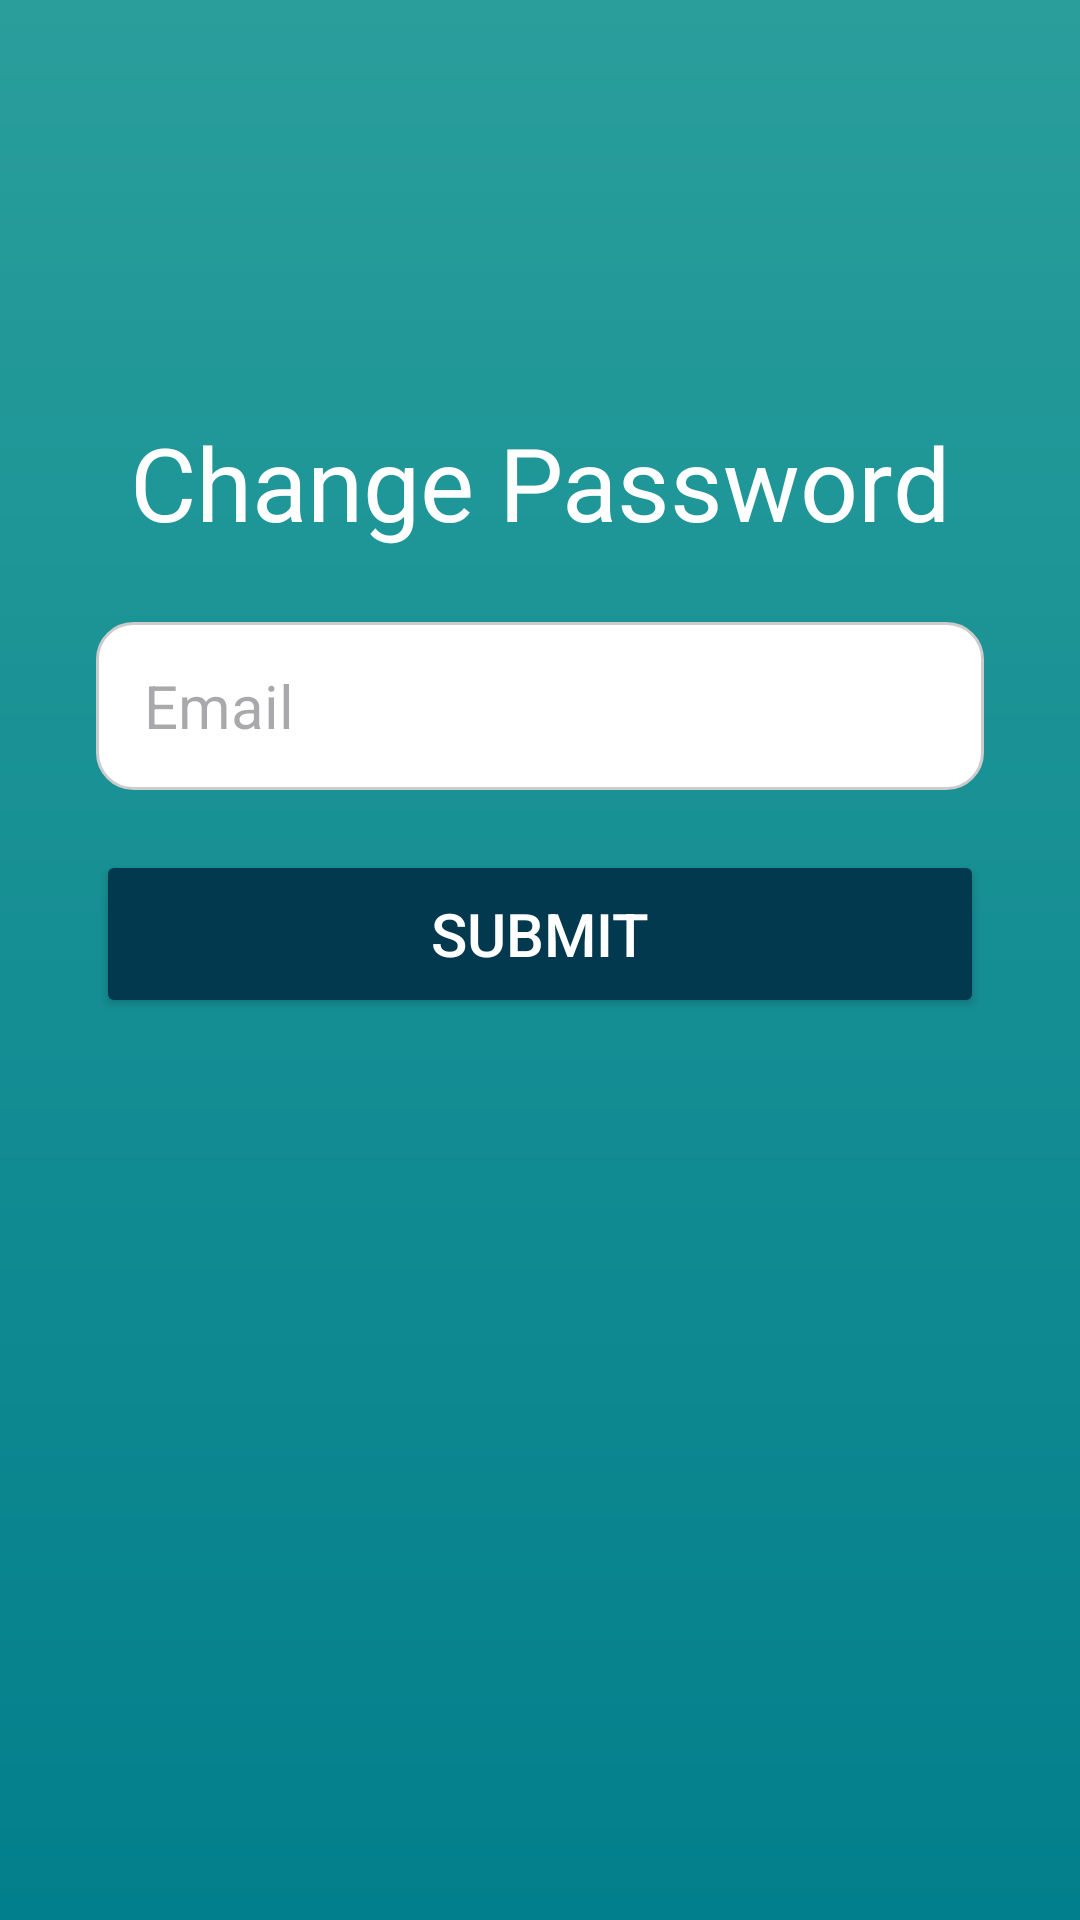

Produce the Android XML layout that renders to this screen, including the resource entries it uses.
<!-- AndroidManifest.xml: application theme Theme.Goverment_system -->
<!-- res/layout/change_password.xml -->
<?xml version="1.0" encoding="utf-8"?>
<ScrollView xmlns:android="http://schemas.android.com/apk/res/android"
    xmlns:app="http://schemas.android.com/apk/res-auto"
    android:layout_width="match_parent"
    android:layout_height="match_parent"
    android:background="@drawable/background_gradient">

    <LinearLayout
        android:layout_width="match_parent"
        android:layout_height="wrap_content"
        android:orientation="vertical"
        android:paddingTop="90dp"
        android:paddingBottom="32dp"
        android:paddingStart="32dp"
        android:paddingEnd="32dp">

        <ImageButton
            android:id="@+id/back_to_welcom"
            android:layout_width="50dp"
            android:layout_height="48dp"
            android:layout_gravity="left"
            android:background="@android:color/transparent"
            android:contentDescription="arrow_back"
            android:layoutDirection="ltr"
            app:srcCompat="@drawable/baseline_arrow_back_status" />

        <TextView
            android:id="@+id/ch_pass"
            android:layout_width="match_parent"
            android:layout_height="wrap_content"
            android:fontFamily="sans-serif-thin"
            android:gravity="center"
            android:text="@string/change_pass_page"
            android:textAlignment="center"
            android:textColor="#FFFFFF"
            android:textSize="34sp"
            android:textStyle="bold" />

        <EditText
            android:id="@+id/email_log"
            android:layout_width="match_parent"
            android:layout_height="56dp"
            android:layout_marginTop="24dp"
            android:background="@drawable/editbox_background"
            android:hint="@string/email_hint"
            android:inputType="textEmailAddress"
            android:gravity="start|center_vertical"
            android:textDirection="locale"
            android:layoutDirection="locale"
            android:paddingStart="16dp"
            android:textSize="20sp" />

        <Button
            android:id="@+id/sub_code"
            android:layout_width="match_parent"
            android:layout_height="56dp"
            android:layout_marginTop="20dp"
            android:backgroundTint="#02394F"
            android:fontFamily="sans-serif-medium"
            android:text="@string/submit"
            android:textAlignment="center"
            android:textColor="#FFFFFF"
            android:textSize="20sp"
            app:cornerRadius="12dp" />




    </LinearLayout>
</ScrollView>
<!-- resources referenced by this layout -->
<resources>
  <!-- drawable background_gradient (drawable) -->
  <?xml version="1.0" encoding="utf-8"?>
  <shape xmlns:android="http://schemas.android.com/apk/res/android"
      android:shape="rectangle">
  
      
      <gradient
          android:angle="270"
          android:startColor="#299E9B"
          android:endColor="#027F8C"
          android:type="linear"/>
  </shape>
  <!-- drawable editbox_background (drawable) -->
  <?xml version="1.0" encoding="utf-8"?>
  <shape xmlns:android="http://schemas.android.com/apk/res/android"
      android:shape="rectangle">
  
      <solid android:color="#FFFFFF" />
      <stroke android:width="1dp" android:color="#CCCCCC" />
      <corners android:radius="12dp" />
  
  </shape>
  <string name="change_pass_page">Change Password</string>
  <string name="email_hint">Email</string>
  <string name="submit">Submit</string>
  <style name="Theme.Goverment_system" parent="Base.Theme.Goverment_system" />
  <style name="Base.Theme.Goverment_system" parent="Theme.Material3.DayNight.NoActionBar">
          
          
      </style>
</resources>
